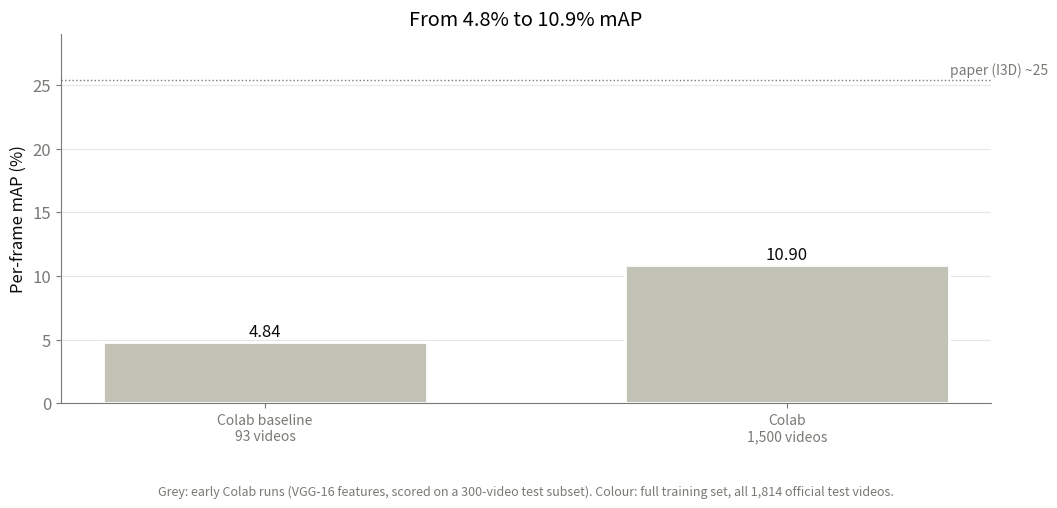

Here is the Python script that generated this plot:
r"""
Slide-ready figures + results table from the training logs.

Run from D:\mstct:   python make_plots.py
Output: D:\mstct\results\  (PNG figures at 200 dpi + results_table.csv)
"""
import csv
import os

import matplotlib
matplotlib.use("Agg")
import matplotlib.pyplot as plt

ROOT = r"D:\mstct"
OUT = os.path.join(ROOT, "results")
RUNS = [  # (label, folder, colour)
    ("CLIP (appearance)", "clip_full", "#eda100"),
    ("I3D (motion, paper's features)", "i3d_v2", "#1baf7a"),
    ("I3D + CLIP fusion", "fused", "#2a78d6"),
]
FINAL = ("Final: fusion, held-out selection", "fused_final", "#2a78d6")
INK, MUTED, GRID = "#0b0b0b", "#7a7974", "#e8e7e3"

plt.rcParams.update({
    "font.size": 12, "axes.edgecolor": MUTED, "axes.labelcolor": INK, "xtick.color": MUTED,
    "ytick.color": MUTED, "axes.spines.top": False, "axes.spines.right": False,
    "axes.grid": True, "grid.color": GRID, "grid.linewidth": 0.8, "axes.axisbelow": True,
    "legend.frameon": False, "figure.dpi": 100,
})


def read_log(folder):
    path = os.path.join(ROOT, "runs", folder, "log.csv")
    if not os.path.exists(path):
        print("  (missing)", path)
        return None
    with open(path) as f:
        rows = list(csv.DictReader(f))
    return {k: [float(r[k]) for r in rows] for k in rows[0]} if rows else None


def save(fig, name):
    fig.savefig(os.path.join(OUT, name), dpi=200, bbox_inches="tight", facecolor="white")
    plt.close(fig)
    print("  saved", name)


def main():
    os.makedirs(OUT, exist_ok=True)
    logs = {folder: read_log(folder) for _, folder, _ in RUNS + [FINAL]}

    # ---- 1. validation mAP per epoch for the three feature types ----------------
    fig, ax = plt.subplots(figsize=(8, 4.5))
    for label, folder, col in RUNS:
        L = logs[folder]
        if not L:
            continue
        ax.plot(L["epoch"], L["val_map"], color=col, lw=2, label=label)
        i = max(range(len(L["val_map"])), key=L["val_map"].__getitem__)
        ax.plot(L["epoch"][i], L["val_map"][i], "o", ms=8, color=col, mec="white", mew=2)
        ax.annotate(f"{L['val_map'][i]:.2f}", (L["epoch"][i], L["val_map"][i]), xytext=(6, 6),
                    textcoords="offset points", color=INK, fontsize=11)
    ax.set(xlabel="Epoch", ylabel="Test mAP (%)", ylim=(0, None),
           title="MS-TCT on the full Charades set: which features help?")
    ax.legend(loc="lower right")
    save(fig, "1_feature_comparison_curves.png")

    # ---- 2. final run: losses (overfitting) + mAP, chosen epoch marked -----------
    L = logs["fused_final"]
    if L:
        best = max(range(len(L["val_map"])), key=L["val_map"].__getitem__)
        ep = L["epoch"][best]
        fig, (a1, a2) = plt.subplots(1, 2, figsize=(12, 4.3))
        a1.plot(L["epoch"], L["train_loss"], color="#6250d6", lw=2, label="Training loss")
        a1.plot(L["epoch"], L["val_loss"], color="#eb6834", lw=2, label="Held-out loss")
        a1.set(xlabel="Epoch", ylabel="Loss", title="Losses: the model starts to memorise")
        a1.legend()
        a2.plot(L["epoch"], L["val_map"], color="#9a9893", lw=2, label="Held-out training videos (selection)")
        a2.plot(L["epoch"], L["test_map"], color="#2a78d6", lw=2, label="Official test set")
        a2.set(xlabel="Epoch", ylabel="mAP (%)", ylim=(0, None), title="mAP: epoch chosen on held-out videos only")
        a2.legend(loc="lower right")
        for a in (a1, a2):
            a.axvline(ep, color=INK, lw=1, ls="--")
        a2.annotate(f"chosen: epoch {ep:.0f}\ntest mAP {L['test_map'][best]:.2f}",
                    (ep, L["test_map"][best]), xytext=(12, -42), textcoords="offset points", color=INK,
                    fontsize=11, arrowprops=dict(arrowstyle="-", color=MUTED))
        save(fig, "2_final_run_losses_and_map.png")

    # ---- 3. the journey: one bar per stage ------------------------------------
    stages = [("Colab baseline\n93 videos", 4.84, "#c3c2b7"),
              ("Colab\n1,500 videos", 10.90, "#c3c2b7")]
    for label, folder, col in RUNS:
        if logs[folder]:
            short = {"clip_full": "CLIP\n(appearance)", "i3d_v2": "I3D\n(motion)", "fused": "I3D + CLIP\nfusion"}[folder]
            stages.append((short, max(logs[folder]["val_map"]), col))
    if L:
        stages.append(("Final (fusion)\nheld-out selection", L["test_map"][best], "#1c5cab"))
    fig, ax = plt.subplots(figsize=(12, 4.8))
    bars = ax.bar(range(len(stages)), [s[1] for s in stages], color=[s[2] for s in stages],
                  width=0.62, edgecolor="white", linewidth=2)
    for b, (_, v, _) in zip(bars, stages):
        ax.text(b.get_x() + b.get_width() / 2, v + 0.4, f"{v:.2f}", ha="center", color=INK, fontsize=12)
    ax.axhline(25.4, color=MUTED, lw=1, ls=":")
    ax.text(len(stages) - 0.5, 25.8, "paper (I3D) ~25", ha="right", color=MUTED, fontsize=10)
    ax.set_xticks(range(len(stages)), [s[0] for s in stages], fontsize=10)
    ax.set(ylabel="Per-frame mAP (%)", ylim=(0, 29), title=f"From {stages[0][1]:.1f}% to {stages[-1][1]:.1f}% mAP")
    ax.text(0.5, -0.22, "Grey: early Colab runs (VGG-16 features, scored on a 300-video test subset). "
            "Colour: full training set, all 1,814 official test videos.", transform=ax.transAxes,
            ha="center", va="top", color=MUTED, fontsize=9)
    ax.grid(axis="x", visible=False)
    save(fig, "3_progress_bar_chart.png")

    # ---- 4. results table ----------------------------------------------------
    with open(os.path.join(OUT, "results_table.csv"), "w", newline="") as f:
        w = csv.writer(f)
        w.writerow(["experiment", "features", "best_epoch", "test_map", "sampled_test_map", "selection"])
        for label, folder, _ in RUNS:
            R = logs[folder]
            if R:
                i = max(range(len(R["val_map"])), key=R["val_map"].__getitem__)
                w.writerow([folder, label, int(R["epoch"][i]), R["val_map"][i], R["sampled_val_map"][i], "test set (official code)"])
        if L:
            w.writerow(["fused_final", FINAL[0], int(ep), L["test_map"][best], L["sampled_test_map"][best],
                        "held-out 10% of training videos"])
    print("  saved results_table.csv")
    print("\nAll figures in", OUT)


if __name__ == "__main__":
    main()
